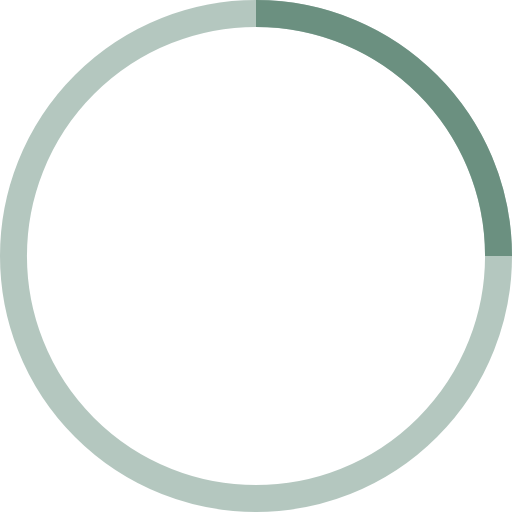
t = 0.00 s
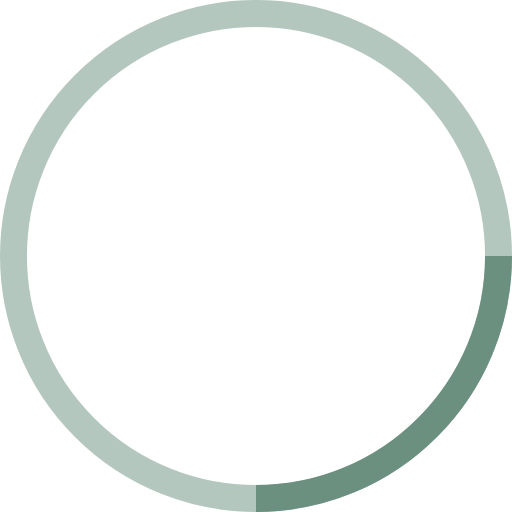
t = 0.25 s
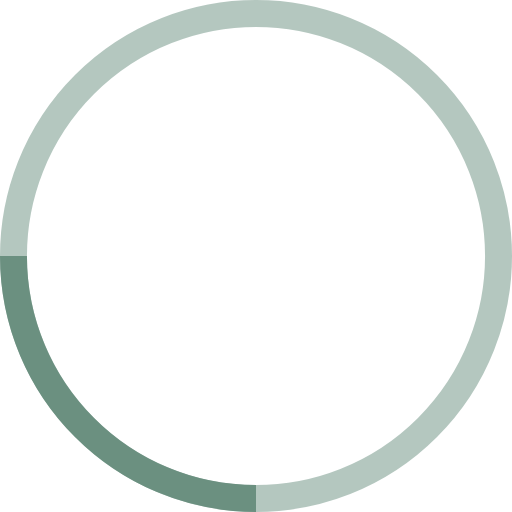
t = 0.50 s
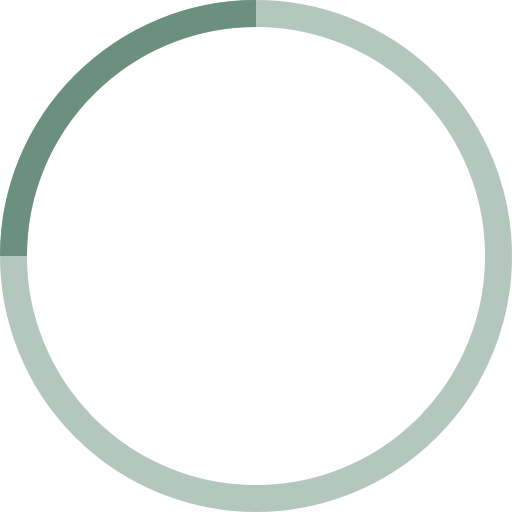
t = 0.75 s

The animated SVG that drew these frames (rendered in a browser with its animation timeline set to each time). Animation: 1 SMIL element (animateTransform=1); one cycle of 1.00 s, repeats indefinitely.

<!-- By Sam Herbert (@sherb), for everyone. More @ http://goo.gl/7AJzbL -->
<svg width="50" height="50" viewBox="0 0 38 38" xmlns="http://www.w3.org/2000/svg" stroke=" #6b9080">
    <g fill="none" fill-rule="evenodd">
        <g transform="translate(1 1)" stroke-width="2">
            <circle stroke-opacity=".5" cx="18" cy="18" r="18"/>
            <path d="M36 18c0-9.94-8.06-18-18-18">
                <animateTransform
                    attributeName="transform"
                    type="rotate"
                    from="0 18 18"
                    to="360 18 18"
                    dur="1s"
                    repeatCount="indefinite"/>
            </path>
        </g>
    </g>
</svg>
